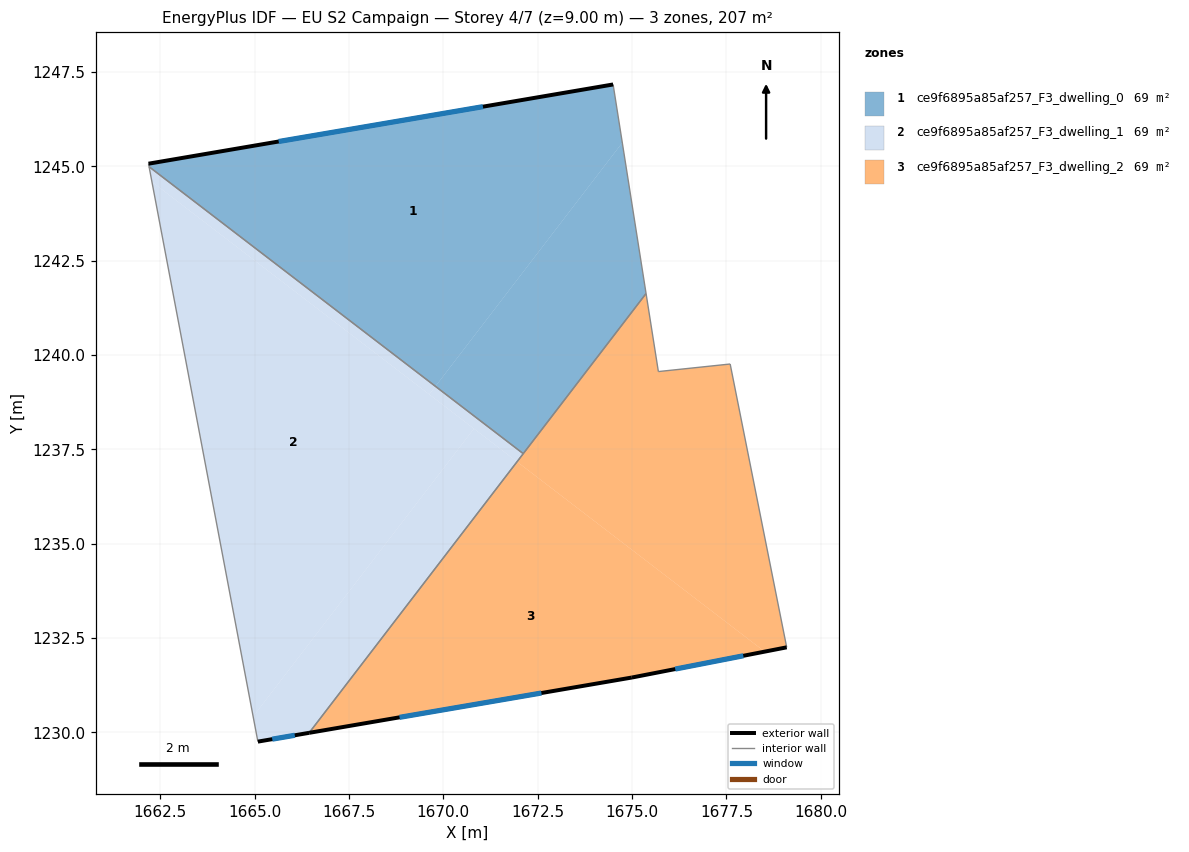
=== STOREY PLAN SPEC (per zone: floor XY polygon, exterior-wall plan segments, windows/doors) ===
zone 1: ce9f6895a85af257_F3_dwelling_0  (68.9 m²)
  floor: (1674.50, 1247.17) (1674.74, 1245.63) (1669.79, 1239.17) (1662.21, 1244.99) (1662.19, 1245.07)
  floor: (1674.74, 1245.63) (1675.37, 1241.63) (1672.12, 1237.39) (1669.79, 1239.17)
  exterior wall: (1674.50, 1247.17) – (1662.19, 1245.07)  [12.5 m]
    window: (1671.05, 1246.58) – (1665.64, 1245.66)  [7.2 m²]
  interior walls: 4
zone 2: ce9f6895a85af257_F3_dwelling_1  (68.9 m²)
  floor: (1669.79, 1239.17) (1669.63, 1238.96) (1662.28, 1244.59) (1662.21, 1244.99)
  floor: (1671.95, 1237.17) (1666.45, 1229.99) (1665.09, 1229.76) (1664.96, 1230.42) (1670.81, 1238.05)
  floor: (1672.12, 1237.39) (1671.95, 1237.17) (1669.63, 1238.96) (1669.79, 1239.17)
  floor: (1670.81, 1238.05) (1664.96, 1230.42) (1662.28, 1244.59)
  exterior wall: (1665.09, 1229.76) – (1666.45, 1229.99)  [1.4 m]
    window: (1665.47, 1229.82) – (1666.07, 1229.93)  [0.8 m²]
  interior walls: 3
zone 3: ce9f6895a85af257_F3_dwelling_2  (68.9 m²)
  floor: (1678.51, 1232.14) (1674.99, 1231.46) (1666.45, 1229.99) (1671.95, 1237.17)
  floor: (1677.60, 1239.76) (1679.10, 1232.26) (1678.51, 1232.14) (1671.95, 1237.17) (1675.37, 1241.63) (1675.70, 1239.56)
  exterior wall: (1674.99, 1231.46) – (1679.10, 1232.26)  [4.2 m]
    window: (1676.14, 1231.68) – (1677.95, 1232.03)  [2.4 m²]
  exterior wall: (1666.45, 1229.99) – (1674.99, 1231.46)  [8.7 m]
    window: (1668.84, 1230.40) – (1672.60, 1231.05)  [5.0 m²]
  interior walls: 5

=== DERIVED (storey summary) ===
Building: EU S2 Campaign
Storey: 4 of 7  (floor level z = 9.00 m)
Storey gross floor area: 206.7 m²
Zones on this storey: 3
  - ce9f6895a85af257_F3_dwelling_0: floor 68.9 m²; exterior wall 12.5 m (37.5 m²); 1 window(s) 7.2 m²; WWR 19.3%
  - ce9f6895a85af257_F3_dwelling_1: floor 68.9 m²; exterior wall 1.4 m (4.1 m²); 1 window(s) 0.8 m²; WWR 19.3%
  - ce9f6895a85af257_F3_dwelling_2: floor 68.9 m²; exterior wall 12.9 m (38.6 m²); 2 window(s) 7.5 m²; WWR 19.3%
Zone adjacency (shared interzone walls):
  - ce9f6895a85af257_F3_dwelling_0 ↔ ce9f6895a85af257_F3_dwelling_1
  - ce9f6895a85af257_F3_dwelling_0 ↔ ce9f6895a85af257_F3_dwelling_2
  - ce9f6895a85af257_F3_dwelling_1 ↔ ce9f6895a85af257_F3_dwelling_2